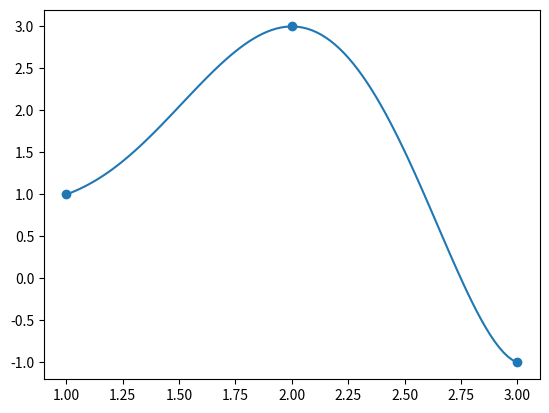

Source code (Python):
from collections import namedtuple
import matplotlib.pyplot as plt
from functools import reduce
import numpy as np

def lagrange(xs, i):
    n = len(xs)
    den = reduce(lambda a, b : a * b,
                 [(xs[i] - xs[j]) for j in range(0, n) if j != i])
    return lambda x : reduce(lambda a, b : a * b,
                 [(x - xs[j]) for j in range(0, n) if j != i]) / den

def lagrangep(xs, i):
    n = len(xs)
    den = reduce(lambda a, b : a * b,
                 [(xs[i] - xs[j]) for j in range(0, n) if j != i])
    idx = set(range(0, n))
    return lambda x : np.sum([reduce(lambda a, b: a*b, [x - xs[k] for k in idx - {j,i}])
                              for j in range(0, n) if j != i]) / den

def q(xs, i):
    return lambda x: lagrange(xs, i)(x)**2

def qp(xs, i):
    return lambda x: 2 * lagrangep(xs, i)(x) * lagrange(xs, i)(x)

def derivative_part(xs, f_i, fp_i, i):
    qp_i = qp(xs, i)
    return lambda x : f_i + (x - xs[i]) * (fp_i - qp_i(xs[i]) * f_i)

def hermite(xs, f_i, fp_i, i):
    return lambda x: q(xs, i)(x) * derivative_part(xs, f_i, fp_i, i)(x)

def diff(f, x, h=1e-4):
    return (f(x + h) - f(x)) / h

xs = [1, 2, 3]
P_A = hermite(xs, 1, 1, 0)
P_B = hermite(xs, 3, 0, 1)
P_C = hermite(xs, -1, -1, 2)

# Hermite polynomial.
P_h = lambda x: P_A(x) + P_B(x) + P_C(x)

# Check ordinate values.
print(f"P_h(1) : {P_h(1)}")
print(f"P_h(2) : {P_h(2)}")
print(f"P_h(3) : {P_h(3)}")
# $P_h(A.x) : 1.0$
# $P_h(B.x) : 3.0$
# $P_h(C.x) : -1.0$

# Check derivatives.
print(f"diff P_h(1): {diff(P_h, 1)}")
print(f"diff P_h(1): {diff(P_h, 2)}")
print(f"diff P_h(3): {diff(P_h, 3)}")
# $P_h(A.x) : 1.0002$
# $P_h(B.x) : -0.00055$
# $P_h(C.x) : -0.99829$

X = np.linspace(1, 3, 100)
Y = [P_h(x) for x in X]
plt.plot(X, Y)
plt.scatter([1, 2, 3], [1, 3, -1])
plt.show()